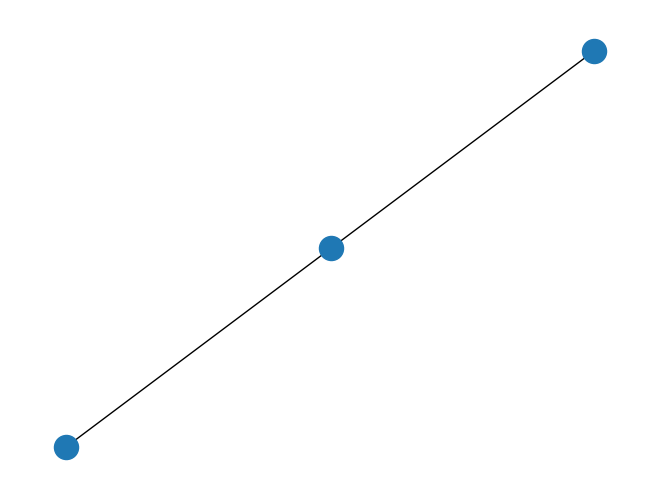

This figure's Python source:
"""
networkx
DOC: https://networkx.org/documentation/stable/tutorial.html

ネットワーク図を表示したい時に使われる
"""
import matplotlib.pyplot as plt
import networkx as nx

G = nx.Graph()
G.add_node(1)

G.add_nodes_from([2, 3])

G.add_edge(1, 2)
G.add_edge(2, 3)

nx.draw(G)
plt.show()
